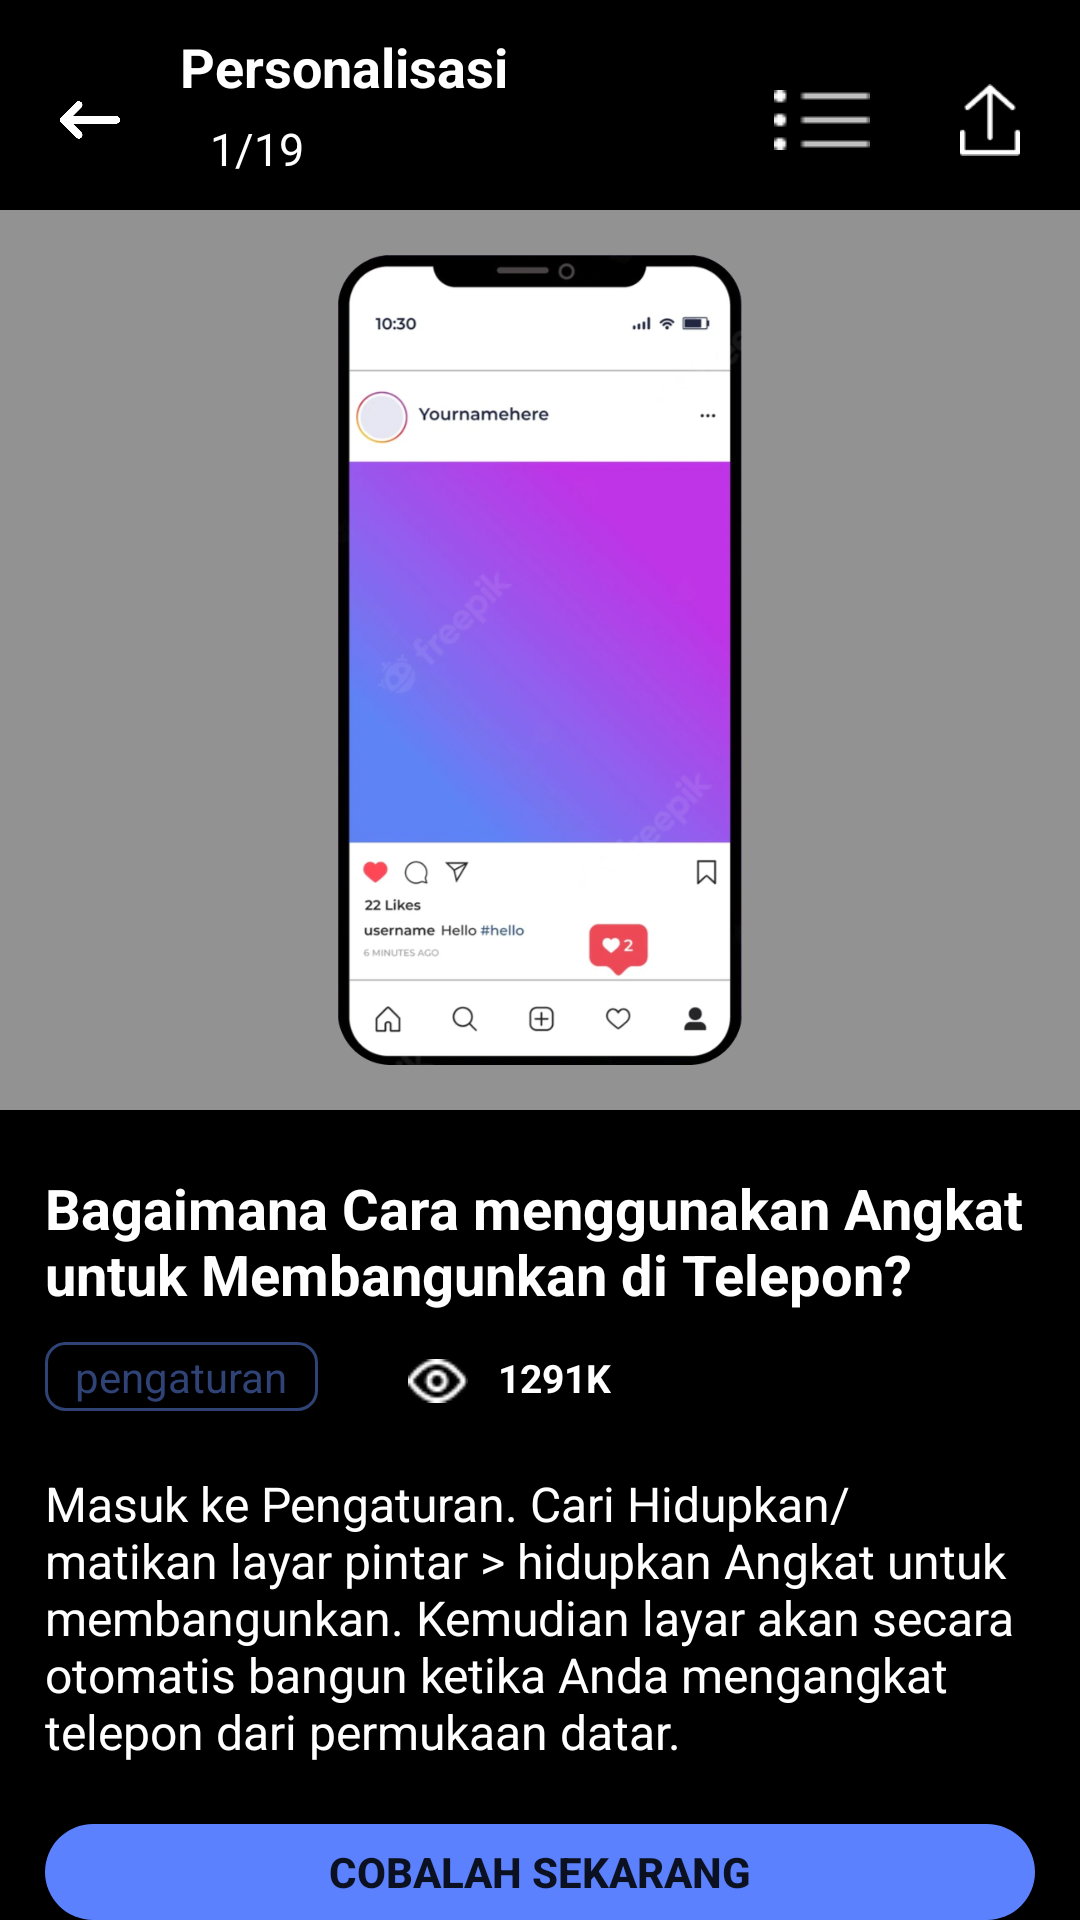

Write the Android layout XML for this screen, with the resource values it uses.
<!-- AndroidManifest.xml: application theme Theme.Tugas_topic5 -->
<!-- res/layout/layout_09.xml -->
<?xml version="1.0" encoding="utf-8"?>
<RelativeLayout
    android:orientation="vertical"
    xmlns:android="http://schemas.android.com/apk/res/android"
    android:layout_width="match_parent"
    android:layout_height="match_parent"
    android:background="@color/black">

    <RelativeLayout
        android:layout_marginTop="10dp"
        android:layout_width="wrap_content"
        android:layout_height="60dp"
        android:layout_marginRight="20dp"
        android:layout_marginLeft="20dp"
        android:id="@+id/header_title">

        <ImageView
            android:layout_width="20dp"
            android:layout_height="20dp"
            android:layout_marginTop="20dp"
            android:layout_marginRight="20dp"
            android:src="@drawable/setting_backvector"
            android:id="@+id/backbutton"/>
        <LinearLayout
            android:layout_toRightOf="@id/backbutton"
            android:orientation="vertical"
            android:layout_width="wrap_content"
            android:layout_height="wrap_content">
            <TextView
                android:layout_width="wrap_content"
                android:layout_height="wrap_content"
                android:text="Personalisasi"
                android:textColor="@color/white"
                android:textStyle="bold"
                android:textSize="18dp"/>
            <TextView
                android:layout_width="wrap_content"
                android:layout_height="wrap_content"
                android:layout_marginTop="5dp"
                android:layout_marginLeft="10dp"
                android:text="1/19"
                android:textColor="@color/white"
                android:textSize="15dp"/>
        </LinearLayout>
        <ImageView
            android:layout_alignParentRight="true"
            android:src="@drawable/setting_upload"
            android:layout_width="20dp"
            android:layout_height="wrap_content"
            android:layout_centerInParent="true"
            android:id="@+id/upload"
            />

        <ImageView
            android:layout_width="wrap_content"
            android:layout_height="20dp"
            android:layout_centerInParent="true"
            android:layout_marginRight="30dp"
            android:layout_toLeftOf="@id/upload"
            android:src="@drawable/setting_menu"/>
    </RelativeLayout>

    <RelativeLayout
        android:layout_width="match_parent"
        android:layout_height="300dp"
        android:background="#929292"
        android:layout_below="@id/header_title"
        android:id="@+id/hero">

        <ImageView
            android:layout_width="wrap_content"
            android:layout_height="match_parent"
            android:paddingTop="15dp"
            android:paddingBottom="15dp"
            android:src="@drawable/setting_phone2" />
    </RelativeLayout>

    <LinearLayout
        android:id="@+id/content"
        android:layout_below="@id/hero"
        android:orientation="vertical"
        android:layout_width="match_parent"
        android:layout_height="wrap_content"
        android:layout_marginTop="20dp"
        android:layout_marginLeft="15dp"
        android:layout_marginRight="15dp">
        <TextView
            android:layout_width="wrap_content"
            android:layout_height="wrap_content"
            android:text="Bagaimana Cara menggunakan Angkat untuk Membangunkan di Telepon?"
            android:textColor="@color/white"
            android:textStyle="bold"
            android:textSize="18.5dp"/>
        <LinearLayout
            android:orientation="horizontal"
            android:layout_width="wrap_content"
            android:layout_height="wrap_content"
            android:layout_marginTop="10dp"
            >
            <TextView
                android:layout_width="wrap_content"
                android:layout_height="wrap_content"
                android:text="pengaturan"
                android:textColor="#2F4376"
                android:background="@drawable/setting_tag"
                android:paddingLeft="10dp"
                android:paddingRight="10dp"
                android:paddingTop="2dp"
                android:paddingBottom="2dp"/>
            <ImageView
                android:layout_width="20dp"
                android:layout_height="wrap_content"
                android:src="@drawable/setting_eye"
                android:layout_marginTop="5dp"
                android:layout_marginLeft="30dp"/>
            <TextView
                android:layout_width="wrap_content"
                android:layout_height="wrap_content"
                android:text="1291K"
                android:textColor="@color/white"
                android:textStyle="bold"
                android:textSize="13dp"
                android:layout_marginLeft="10dp"/>
        </LinearLayout>

        <TextView
            android:layout_marginTop="20dp"
            android:layout_width="match_parent"
            android:layout_height="wrap_content"
            android:textColor="@color/white"
            android:textSize="16dp"
            android:text="Masuk ke Pengaturan. Cari Hidupkan/matikan layar pintar > hidupkan Angkat untuk membangunkan. Kemudian layar akan secara otomatis bangun ketika Anda mengangkat telepon dari permukaan datar."/>

    </LinearLayout>

    <Button
        android:layout_width="match_parent"
        android:layout_height="wrap_content"
        android:layout_below="@id/content"
        android:layout_marginLeft="15dp"
        android:layout_marginRight="15dp"
        android:layout_marginTop="20dp"
        android:backgroundTint="#5B81FE"
        android:background="@drawable/shape"
        android:text="Cobalah Sekarang"
        android:textStyle="bold" />
    <LinearLayout
        android:layout_width="wrap_content"
        android:layout_height="wrap_content"
        android:layout_alignParentBottom="true"
        android:layout_centerHorizontal="true"
        android:layout_marginBottom="10dp"

        >
        <ImageView
            android:layout_width="20dp"
            android:layout_height="20dp"
            android:src="@drawable/setting_like"
            android:layout_marginRight="10dp"/>
        <TextView
            android:layout_width="wrap_content"
            android:layout_height="wrap_content"
            android:text="Suka : 14k"
            android:textColor="@color/white"
            android:textStyle="bold"/>

    </LinearLayout>
</RelativeLayout>
<!-- resources referenced by this layout -->
<resources>
  <color name="black">#FF000000</color>
  <color name="white">#FFFFFFFF</color>
  <!-- drawable setting_backvector: png bitmap (drawable, 3910 bytes) -->
  <!-- drawable setting_eye: png bitmap (drawable, 367 bytes) -->
  <!-- drawable setting_like: png bitmap (drawable, 791 bytes) -->
  <!-- drawable setting_menu: png bitmap (drawable, 209 bytes) -->
  <!-- drawable setting_phone2: png bitmap (drawable, 132099 bytes) -->
  <!-- drawable setting_tag (drawable) -->
  <?xml version="1.0" encoding="utf-8"?>
  <shape xmlns:android="http://schemas.android.com/apk/res/android">
  
  
          <corners
              android:radius="3pt"
              />
          <stroke android:width="1dp"
              android:color="#2F4376" />
  </shape>
  <!-- drawable setting_upload: png bitmap (drawable, 547 bytes) -->
  <!-- drawable shape (drawable) -->
  <?xml version="1.0" encoding="utf-8"?>
  <shape xmlns:android="http://schemas.android.com/apk/res/android"
      android:shape="rectangle">
  
      <solid android:color="@android:color/white" />
  
      <corners android:radius="32dp" />
  </shape>
  <style name="Theme.Tugas_topic5" parent="Theme.MaterialComponents.DayNight.NoActionBar">
          
          <item name="colorPrimary">@color/purple_500</item>
          <item name="colorPrimaryVariant">@color/purple_700</item>
          <item name="colorOnPrimary">@color/white</item>
          
          <item name="colorSecondary">@color/teal_200</item>
          <item name="colorSecondaryVariant">@color/teal_700</item>
          <item name="colorOnSecondary">@color/black</item>
          
          <item name="android:statusBarColor" tools:targetApi="l">?attr/colorPrimaryVariant</item>
          
      </style>
  <color name="purple_500">#FF6200EE</color>
  <color name="purple_700">#FF3700B3</color>
  <color name="teal_200">#FF03DAC5</color>
  <color name="teal_700">#FF018786</color>
</resources>
